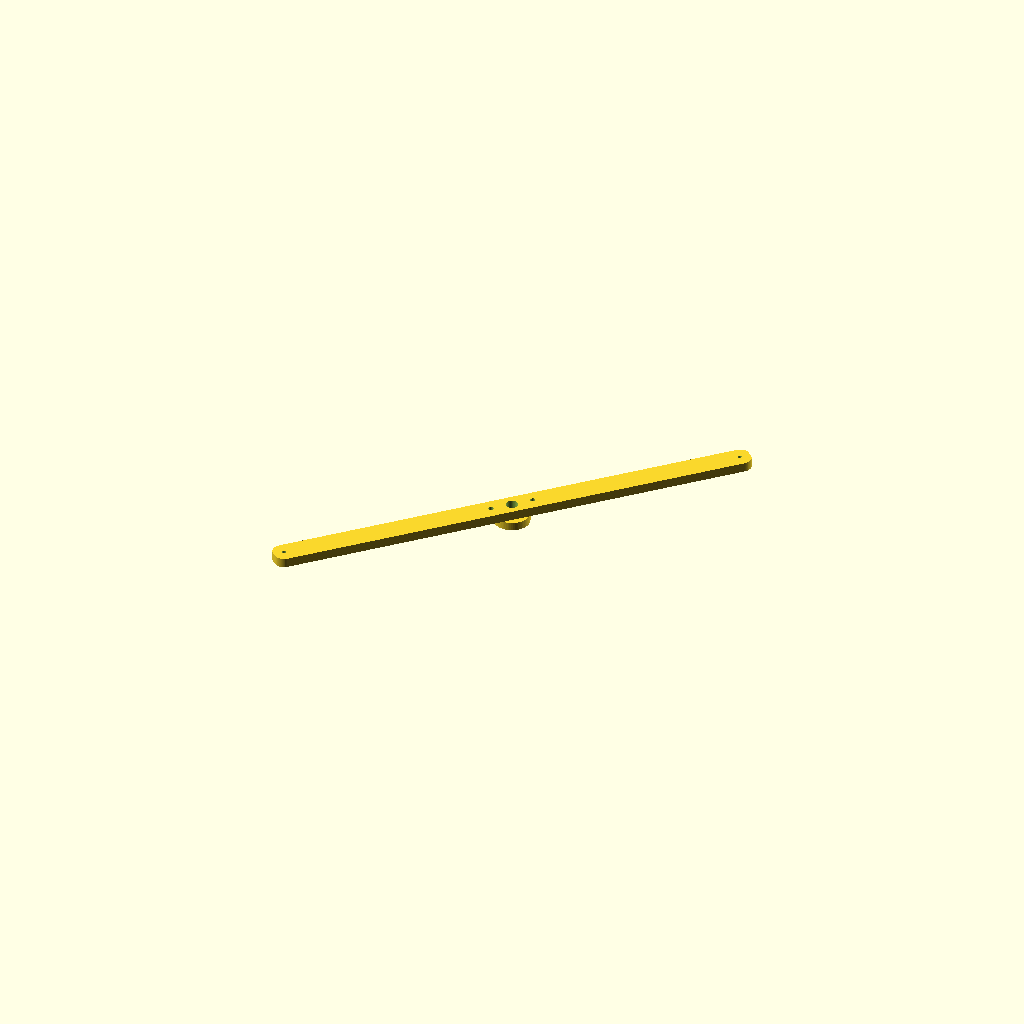
Cell 1: the model at its default parameters.
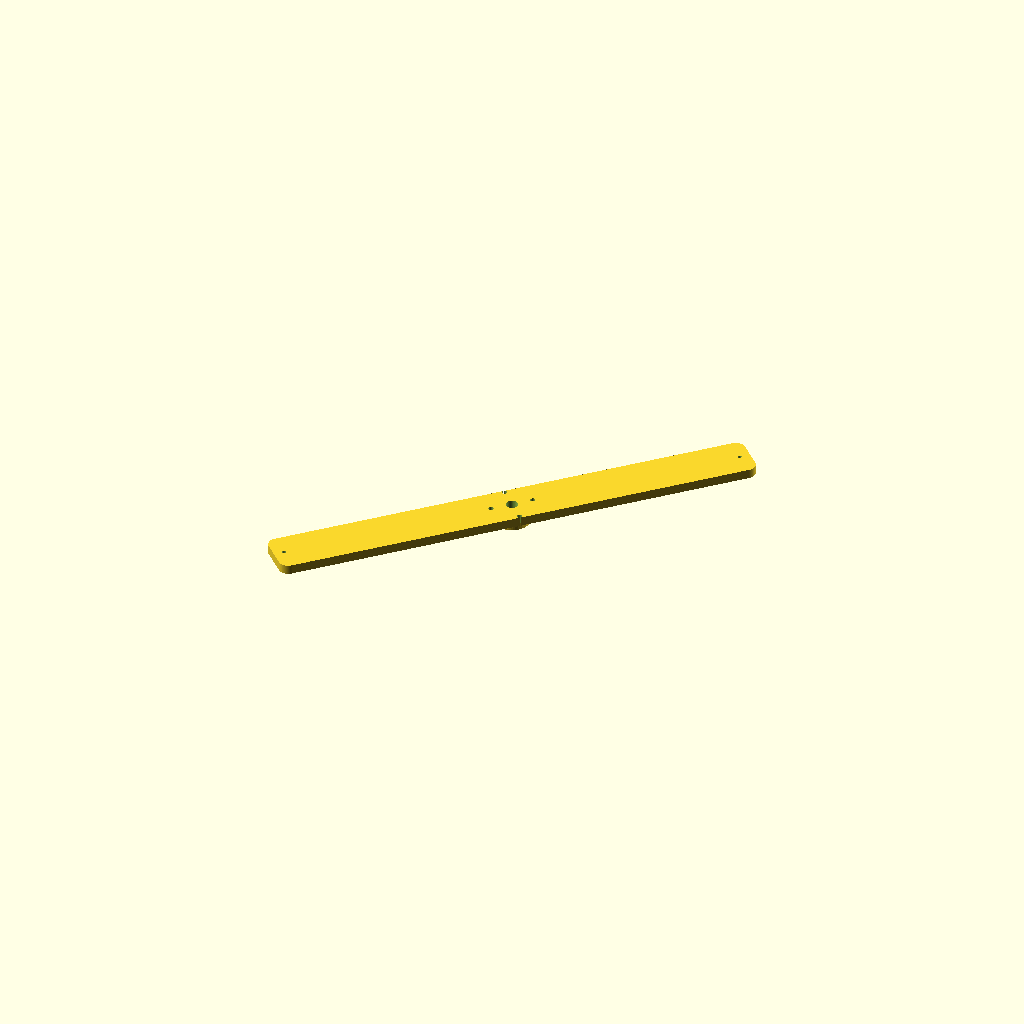
Cell 2 — bar_w set to 40, the other parameters unchanged.
All cells are drawn from one camera (rotation 55°, 0°, 25°, orthographic, colour scheme Cornfield), so only the parameter changes between them.
OpenSCAD source file champions/2026-10-31-gen-dt-dual-rotor-8p12c-radial-bar-inside-pole-r160-24awg/endbell_front.scad:
// Gen-DT — front BEARING BRIDGE (bar endbell, 2026-10-10): a 608 boss on a 20 mm wide bar that spans the
// two frame rods at 45 deg and 45+180 deg (R = flange_bolt_r). The front bridge uses the rods at 45/225 deg, the rear
// bridge the rods at 135/315 deg, so the two bridges cross at 90 deg and the stator is held at 4 points.
// A bar instead of a full disc is what lets this big-ring kit fit ONE 410 mm plate. Print flat face DOWN (boss up, no supports).
// Brace holes (temporary M4 jack rods, R = brace_r) sit on the bar axis.
include <parameters.scad>;
$fn = 64;
bar_w = 20;
bar_len = 2 * (flange_bolt_r + 9);
module bar_2d() { offset(r=8) offset(delta=-8) square([bar_len, bar_w], center=true); }
difference() {
    rotate([0, 0, 45]) union() {
        linear_extrude(endbell_thick) bar_2d();
        translate([0, 0, -bearing_h + 0.01]) cylinder(d=30, h=bearing_h);
    }
    translate([0, 0, -bearing_h - 0.1]) cylinder(d=endbell_shaft_clear, h=50);
    translate([0, 0, -bearing_h - 0.02]) cylinder(d=bearing_d, h=bearing_h);
    for (s = [0, 180]) rotate([0, 0, 45 + s]) translate([flange_bolt_r, 0, -20]) cylinder(d=m3_clear, h=60);
    for (a = brace_angles) translate([brace_r*cos(a), brace_r*sin(a), -20]) cylinder(d=brace_d, h=50);
}
Customizer parameters (derived from the source; name, type, default, range or options):
bar_w: number, default 20
